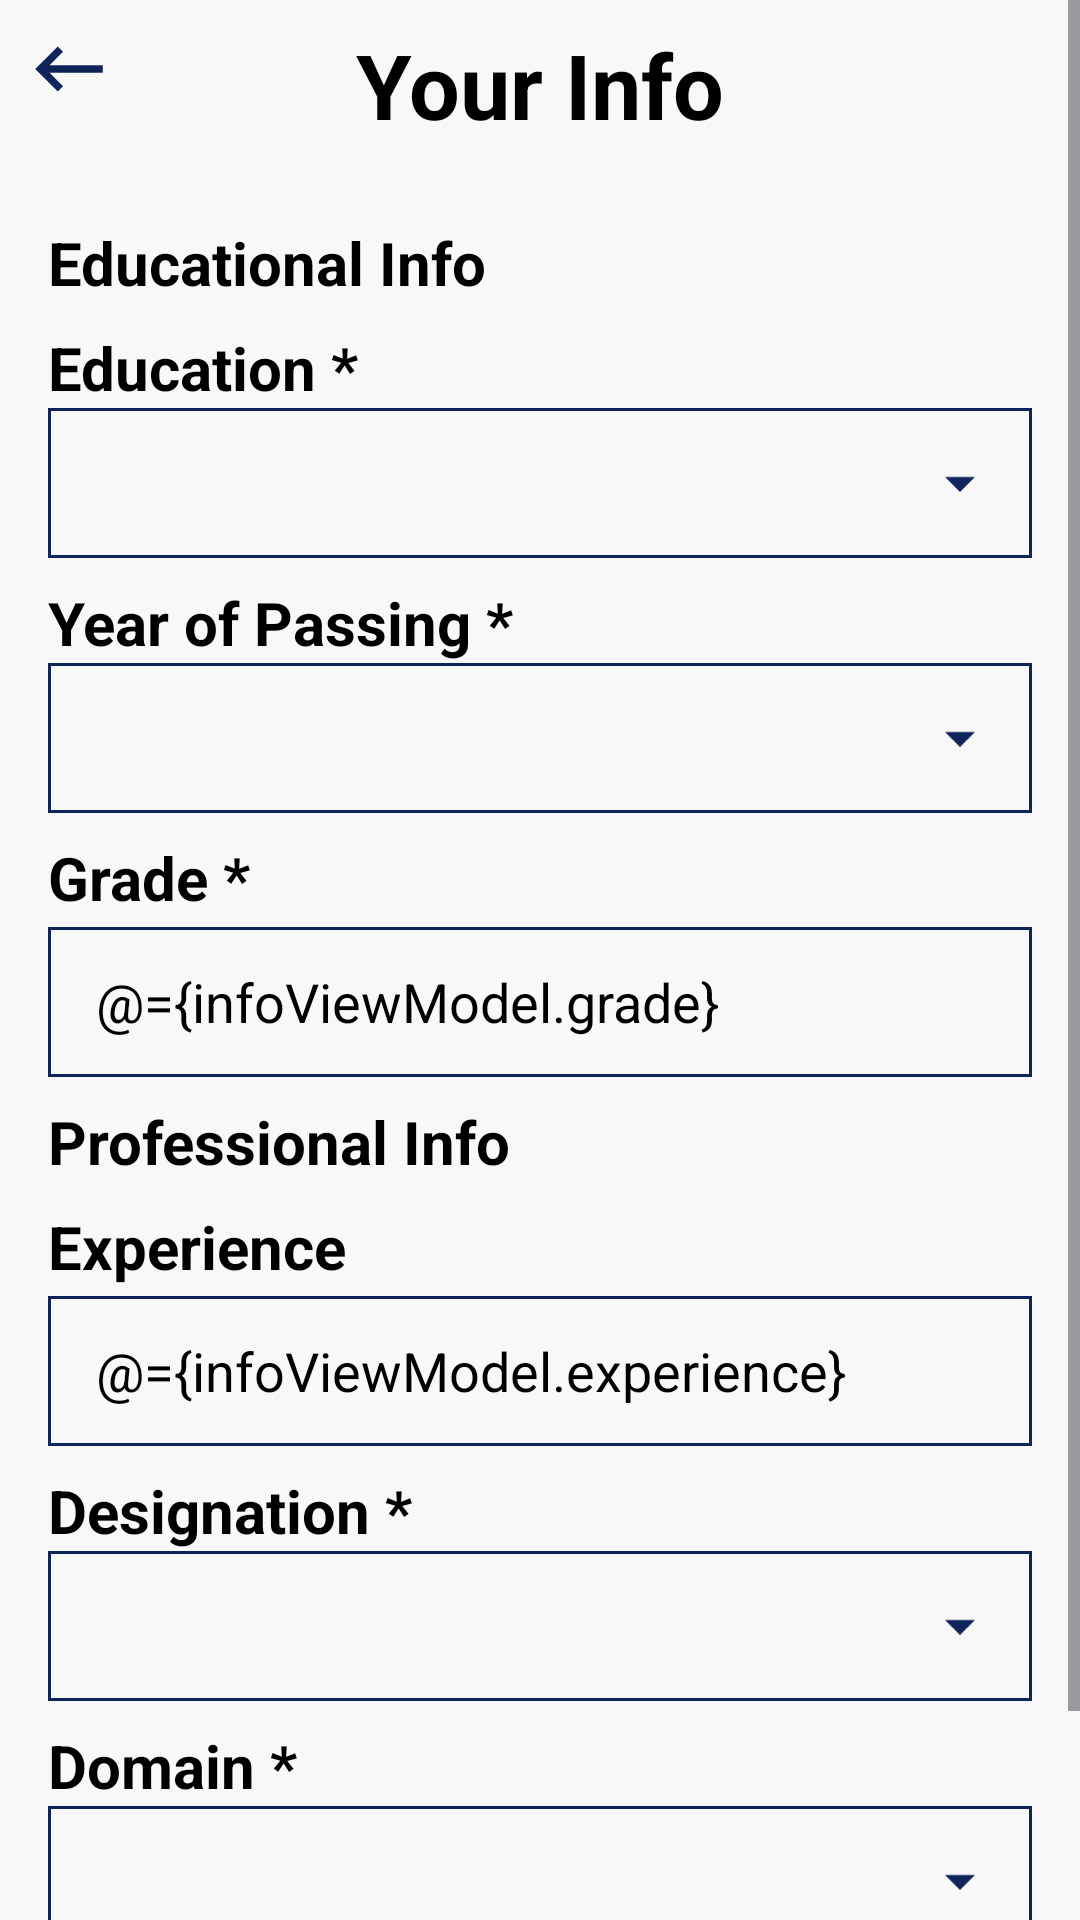

Layout XML and referenced resources for this Android screen:
<!-- AndroidManifest.xml: application theme Theme.NeoSoftTask -->
<!-- res/layout/activity_your_info.xml -->
<?xml version="1.0" encoding="utf-8"?>
<layout xmlns:android="http://schemas.android.com/apk/res/android"
    xmlns:app="http://schemas.android.com/apk/res-auto"
    xmlns:tools="http://schemas.android.com/tools">

    <data>

        <variable
            name="infoViewModel"
            type="com.example.neosofttask.view_model.YourInfoViewModel" />
    </data>

    <ScrollView
        android:layout_width="match_parent"
        android:layout_height="match_parent"
        android:fillViewport="true">

        <androidx.constraintlayout.widget.ConstraintLayout
            android:layout_width="wrap_content"
            android:layout_height="wrap_content"
            tools:context=".ui.MainActivity2">

            <ImageView
                android:id="@+id/btnBack"
                android:layout_width="30dp"
                android:layout_height="30dp"
                android:layout_marginLeft="8dp"
                android:layout_marginTop="8dp"
                android:src="@drawable/navigate_back"
                app:layout_constraintStart_toStartOf="parent"
                app:layout_constraintTop_toTopOf="parent" />

            <TextView
                android:id="@+id/tvHeader"
                style="@style/TextViewHeader"
                android:layout_width="wrap_content"
                android:layout_height="wrap_content"
                android:text="@string/info_page_header"
                app:layout_constraintEnd_toEndOf="parent"
                app:layout_constraintStart_toStartOf="parent"
                app:layout_constraintTop_toTopOf="parent" />

            <LinearLayout
                android:id="@+id/layoutLinear"
                android:layout_width="match_parent"
                android:layout_height="wrap_content"
                android:orientation="vertical"
                app:layout_constraintBottom_toBottomOf="parent"
                app:layout_constraintEnd_toEndOf="parent"
                app:layout_constraintStart_toStartOf="parent"
                app:layout_constraintTop_toTopOf="parent">


                <TextView
                    android:id="@+id/tvHeader1"
                    style="@style/TextViewSubHeader"
                    android:text="@string/info_page_sub_header_education_info"
                    app:layout_constraintEnd_toEndOf="parent"
                    app:layout_constraintStart_toStartOf="parent"
                    app:layout_constraintTop_toBottomOf="@+id/tvHeader" />

                <TextView
                    android:id="@+id/spinnerHeader"
                    style="@style/EditTextHeader"
                    android:text="@string/info_page_spinner_title_education"
                    app:layout_constraintEnd_toEndOf="parent"
                    app:layout_constraintStart_toStartOf="parent"
                    app:layout_constraintTop_toBottomOf="@+id/tvHeader1" />

                <RelativeLayout
                    android:id="@+id/educationSpinnerLayout"
                    style="@style/SpinnerLayoutStyle"
                    app:layout_constraintEnd_toEndOf="parent"
                    app:layout_constraintStart_toStartOf="parent"
                    app:layout_constraintTop_toBottomOf="@+id/spinnerHeader">

                    <Spinner
                        android:id="@+id/educationSpinner"
                        style="@style/SpinnerStyle"
                        app:layout_constraintEnd_toEndOf="parent"
                        app:layout_constraintStart_toStartOf="parent"
                        app:layout_constraintTop_toBottomOf="parent" />

                </RelativeLayout>

                <TextView
                    android:id="@+id/spinnerHeader1"
                    style="@style/EditTextHeader"
                    android:text="@string/info_page_spinner_title_year_of_passing"
                    app:layout_constraintEnd_toEndOf="parent"
                    app:layout_constraintStart_toStartOf="parent"
                    app:layout_constraintTop_toBottomOf="@+id/educationSpinnerLayout" />

                <RelativeLayout
                    android:id="@+id/yearOfPassSpinnerLayout"
                    style="@style/SpinnerLayoutStyle"
                    app:layout_constraintEnd_toEndOf="parent"
                    app:layout_constraintStart_toStartOf="parent"
                    app:layout_constraintTop_toBottomOf="@+id/spinnerHeader1">

                    <Spinner
                        android:id="@+id/passYearSpinner"
                        style="@style/SpinnerStyle"
                        app:layout_constraintEnd_toEndOf="parent"
                        app:layout_constraintStart_toStartOf="parent"
                        app:layout_constraintTop_toBottomOf="parent" />

                </RelativeLayout>

                <TextView
                    android:id="@+id/edtTxtHeaderGrade"
                    style="@style/EditTextHeader"
                    android:text="@string/info_page_edt_title_grade"
                    app:layout_constraintEnd_toEndOf="parent"
                    app:layout_constraintStart_toStartOf="parent"
                    app:layout_constraintTop_toBottomOf="@+id/yearOfPassSpinnerLayout" />

                <EditText
                    android:id="@+id/edtTxtGrade"
                    style="@style/EditTextStyleCustomInputType"
                    android:hint="@string/info_page_edt_hint_grade"
                    android:inputType="text"
                    android:text="@={infoViewModel.grade}"
                    app:layout_constraintEnd_toEndOf="parent"
                    app:layout_constraintStart_toStartOf="parent"
                    app:layout_constraintTop_toBottomOf="@+id/edtTxtHeaderGrade" />

                <TextView
                    android:id="@+id/tvHeader2"
                    style="@style/TextViewSubHeader"
                    android:text="@string/info_page_sub_header_professional_info"
                    app:layout_constraintEnd_toEndOf="parent"
                    app:layout_constraintStart_toStartOf="parent"
                    app:layout_constraintTop_toBottomOf="@+id/edtTxtGrade" />

                <TextView
                    android:id="@+id/edtTxtHeaderExperience"
                    style="@style/EditTextHeader"
                    android:text="@string/info_page_edt_title_experience"
                    app:layout_constraintEnd_toEndOf="parent"
                    app:layout_constraintStart_toStartOf="parent"
                    app:layout_constraintTop_toBottomOf="@+id/tvHeader2" />

                <EditText
                    android:id="@+id/edtTxtExperience"
                    style="@style/EditTextStyleCustomInputType"
                    android:hint="@string/info_page_edt_hint_experience"
                    android:inputType="number"
                    android:text="@={infoViewModel.experience}"
                    app:layout_constraintEnd_toEndOf="parent"
                    app:layout_constraintStart_toStartOf="parent"
                    app:layout_constraintTop_toBottomOf="@+id/edtTxtHeaderExperience" />

                <TextView
                    android:id="@+id/spinnerHeader3"
                    style="@style/EditTextHeader"
                    android:text="@string/info_page_spinner_title_designation"
                    app:layout_constraintEnd_toEndOf="parent"
                    app:layout_constraintStart_toStartOf="parent"
                    app:layout_constraintTop_toBottomOf="@+id/edtTxtExperience" />

                <RelativeLayout
                    android:id="@+id/designationSpinnerLayout"
                    style="@style/SpinnerLayoutStyle"
                    app:layout_constraintEnd_toEndOf="parent"
                    app:layout_constraintStart_toStartOf="parent"
                    app:layout_constraintTop_toBottomOf="@+id/spinnerHeader3">

                    <Spinner
                        android:id="@+id/designationSpinner"
                        style="@style/SpinnerStyle"
                        app:layout_constraintEnd_toEndOf="parent"
                        app:layout_constraintStart_toStartOf="parent"
                        app:layout_constraintTop_toBottomOf="parent" />

                </RelativeLayout>

                <TextView
                    android:id="@+id/spinnerHeader4"
                    style="@style/EditTextHeader"
                    android:text="@string/info_page_spinner_title_domain"
                    app:layout_constraintEnd_toEndOf="parent"
                    app:layout_constraintStart_toStartOf="parent"
                    app:layout_constraintTop_toBottomOf="@+id/designationSpinnerLayout" />

                <RelativeLayout
                    android:id="@+id/domainSpinnerLayout"
                    style="@style/SpinnerLayoutStyle"
                    app:layout_constraintEnd_toEndOf="parent"
                    app:layout_constraintStart_toStartOf="parent"
                    app:layout_constraintTop_toBottomOf="@+id/spinnerHeader4">

                    <Spinner
                        android:id="@+id/domainSpinner"
                        style="@style/SpinnerStyle"
                        app:layout_constraintEnd_toEndOf="parent"
                        app:layout_constraintStart_toStartOf="parent"
                        app:layout_constraintTop_toBottomOf="parent" />

                </RelativeLayout>
            </LinearLayout>

            <com.google.android.material.button.MaterialButton
                app:elevation="0dp"
                android:id="@+id/btnPrevious"
                android:layout_width="0dp"
                app:cornerRadius="0dp"
                app:backgroundTint="@color/white"
                android:layout_height="50dp"
                android:layout_marginLeft="16dp"
                android:layout_marginTop="16dp"
                android:layout_marginRight="5dp"
                android:text="@string/button_previous"
                android:textColor="?attr/colorPrimary"
                app:layout_constraintEnd_toStartOf="@+id/btnNext"
                app:layout_constraintHorizontal_chainStyle="spread_inside"
                app:layout_constraintStart_toStartOf="parent"
                app:layout_constraintTop_toBottomOf="@+id/layoutLinear"
                app:strokeColor="?attr/colorPrimary"
                app:strokeWidth="1dp" />

            <com.google.android.material.button.MaterialButton
                android:id="@+id/btnNext"
                android:layout_width="0dp"
                android:layout_height="50dp"
                app:cornerRadius="0dp"
                android:layout_marginLeft="5dp"
                android:layout_marginTop="16dp"
                android:layout_marginRight="16dp"
                android:text="@string/button_next"
                app:layout_constraintEnd_toEndOf="parent"
                app:layout_constraintHorizontal_chainStyle="spread_inside"
                app:layout_constraintStart_toEndOf="@+id/btnPrevious"
                app:layout_constraintTop_toBottomOf="@+id/layoutLinear" />

        </androidx.constraintlayout.widget.ConstraintLayout>

    </ScrollView>

</layout>
<!-- resources referenced by this layout -->
<resources>
  <color name="white">#F8F8F8</color>
  <!-- drawable navigate_back (drawable) -->
  <vector android:autoMirrored="true" android:height="24dp"
      android:tint="#0F255A" android:viewportHeight="24"
      android:viewportWidth="24" android:width="24dp" xmlns:android="http://schemas.android.com/apk/res/android">
      <path android:fillColor="@android:color/white" android:pathData="M21,11H6.83l3.58,-3.59L9,6l-6,6 6,6 1.41,-1.41L6.83,13H21z"/>
  </vector>
  <string name="button_next">Next</string>
  <string name="button_previous">Previous</string>
  <string name="info_page_edt_hint_experience">Enter the years of experience</string>
  <string name="info_page_edt_hint_grade">Enter your Grade or Percentage</string>
  <string name="info_page_edt_title_experience">Experience</string>
  <string name="info_page_edt_title_grade">Grade *</string>
  <string name="info_page_header">Your Info</string>
  <string name="info_page_spinner_title_designation">Designation *</string>
  <string name="info_page_spinner_title_domain">Domain *</string>
  <string name="info_page_spinner_title_education">Education *</string>
  <string name="info_page_spinner_title_year_of_passing">Year of Passing *</string>
  <string name="info_page_sub_header_education_info">Educational Info</string>
  <string name="info_page_sub_header_professional_info">Professional Info</string>
  <style name="EditTextHeader">
          <item name="android:layout_width">match_parent</item>
          <item name="android:layout_height">wrap_content</item>
          <item name="android:layout_marginLeft">16dp</item>
          <item name="android:layout_marginTop">8dp</item>
          <item name="android:textSize">20sp</item>
          <item name="android:textStyle">bold</item>
          <item name="android:textColor">@color/black</item>
      </style>
  <style name="SpinnerLayoutStyle">
          <item name="android:layout_width">match_parent</item>
          <item name="android:layout_height">50dp</item>
          <item name="android:layout_marginRight">16dp</item>
          <item name="android:layout_marginLeft">16dp</item>
          <item name="android:background">@drawable/edit_text_background</item>
      </style>
  <style name="TextViewHeader">
          <item name="android:layout_marginTop">8dp</item>
          <item name="android:textStyle">bold</item>
          <item name="android:textSize">30sp</item>
      </style>
  <style name="TextViewSubHeader">
  
          <item name="android:layout_width">match_parent</item>
          <item name="android:layout_height">wrap_content</item>
          <item name="android:layout_marginLeft">16dp</item>
          <item name="android:layout_marginTop">8dp</item>
          <item name="android:textSize">20sp</item>
          <item name="android:textStyle">bold</item>
          <item name="android:textColor">@color/black</item>&gt;
      </style>
  <style name="Theme.NeoSoftTask" parent="Theme.Material3.DayNight.NoActionBar">
          <item name="colorPrimary">@color/dark_blue</item>
          <item name="colorOnPrimary">@color/white</item>
          <item name="android:background">@color/white</item>
          <item name="android:textColor">@color/black</item>
          <item name="android:textColorHint">@color/black</item>
      </style>
  <color name="black">#FF000000</color>
  <!-- drawable edit_text_background (drawable) -->
  <?xml version="1.0" encoding="utf-8"?>
  <shape xmlns:android="http://schemas.android.com/apk/res/android" android:shape="rectangle">
      <stroke
          android:width="1dp"
          android:color="@color/dark_blue" />
  </shape>
  <color name="dark_blue">#FF0F255A</color>
</resources>
